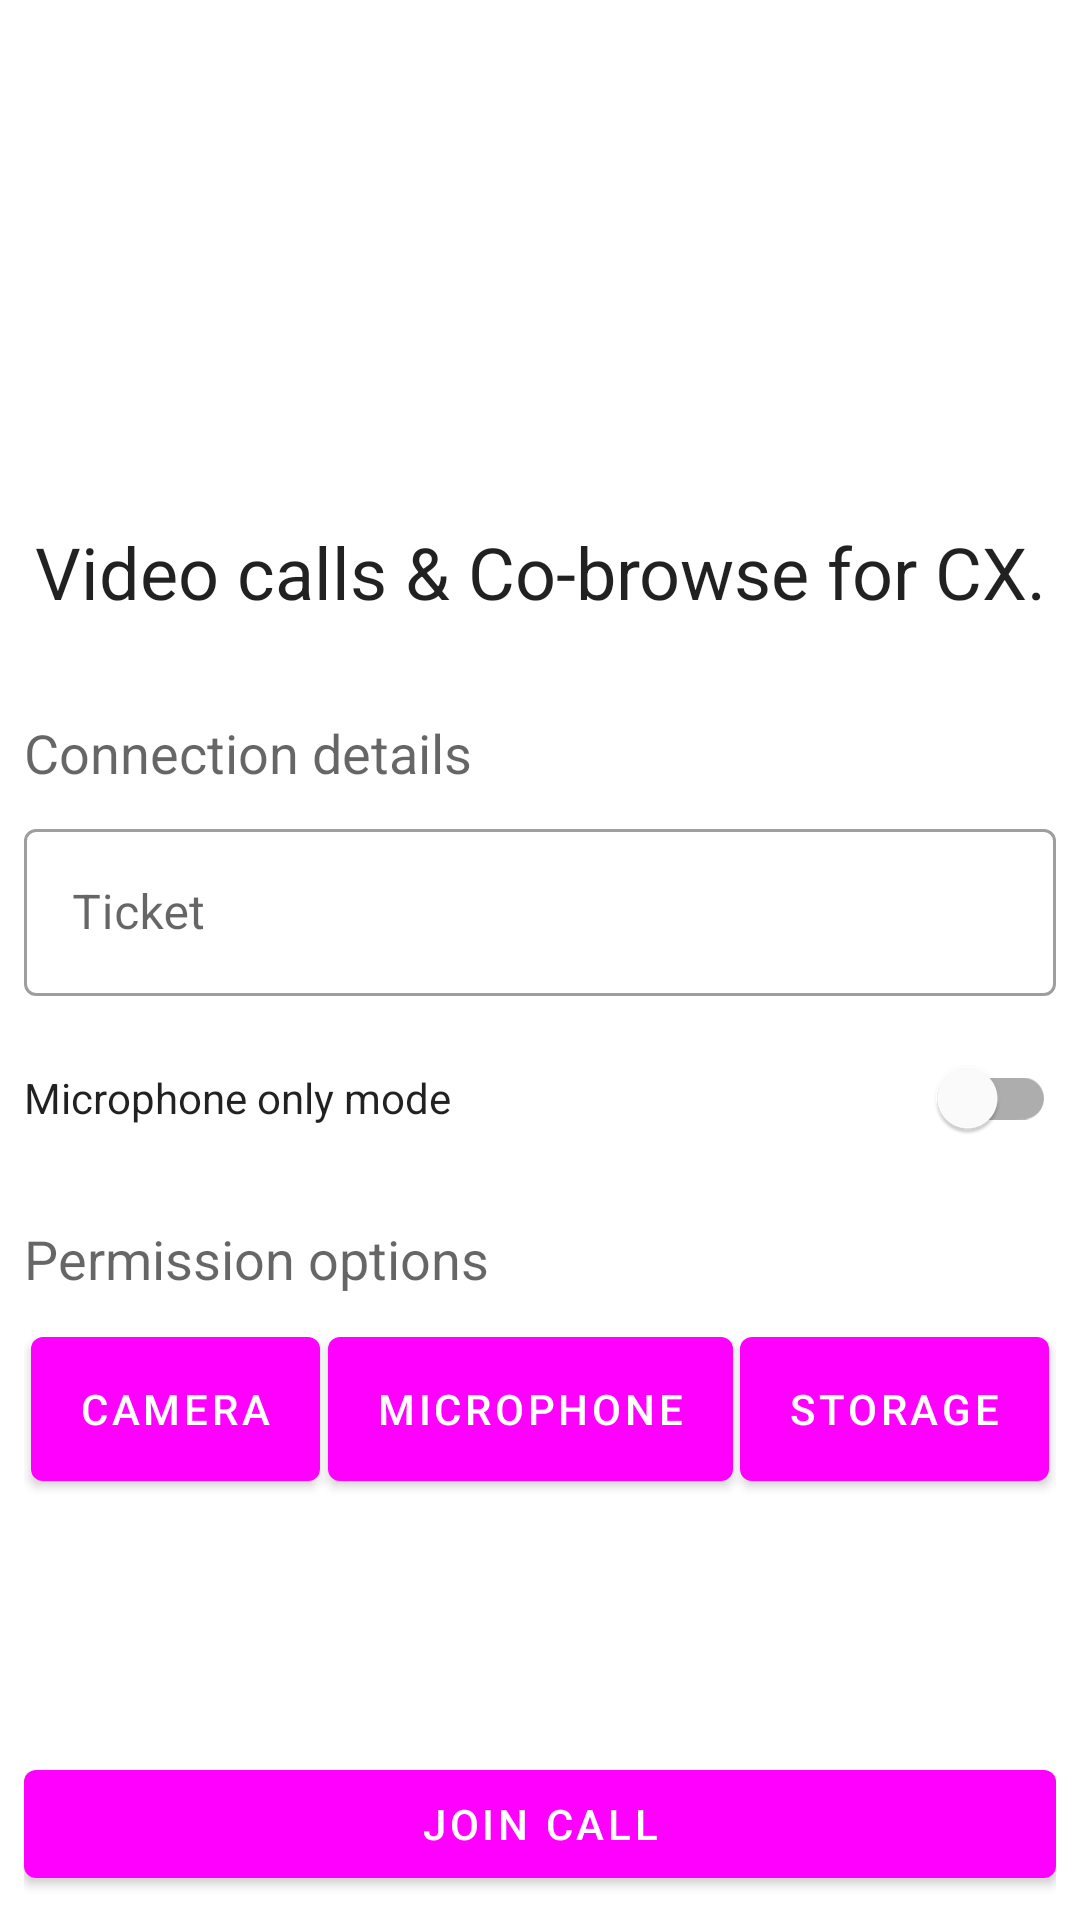

Here is an Android app screen rendered from its layout file. Give the layout XML and the strings, colors and styles it references.
<!-- AndroidManifest.xml: application theme Theme.AppTheme -->
<!-- res/layout/activity_main.xml -->
<?xml version="1.0" encoding="utf-8"?>
<androidx.constraintlayout.widget.ConstraintLayout xmlns:android="http://schemas.android.com/apk/res/android"
    xmlns:app="http://schemas.android.com/apk/res-auto"
    xmlns:tools="http://schemas.android.com/tools"
    android:layout_width="match_parent"
    android:layout_height="match_parent"
    android:padding="8dp"
    tools:context=".MainActivity">

    <ImageView
        android:id="@+id/logo"
        android:layout_width="0dp"
        android:layout_height="wrap_content"
        android:layout_marginBottom="4dp"
        android:src="@drawable/auvious_logo"
        app:layout_constraintBottom_toBottomOf="parent"
        app:layout_constraintEnd_toEndOf="parent"
        app:layout_constraintStart_toStartOf="parent"
        app:layout_constraintTop_toTopOf="parent"
        app:layout_constraintVertical_bias="0.20"
        app:tint="?android:colorPrimary" />

    <com.google.android.material.textview.MaterialTextView
        android:id="@+id/title"
        style="@style/TextAppearance.AppCompat.Headline"
        android:layout_width="match_parent"
        android:layout_height="wrap_content"
        android:layout_marginTop="12dp"
        android:text="Video calls &amp; Co-browse for CX."
        android:textAlignment="center"
        app:layout_constraintEnd_toEndOf="parent"
        app:layout_constraintStart_toStartOf="parent"
        app:layout_constraintTop_toBottomOf="@id/logo" />


    <com.google.android.material.textview.MaterialTextView
        android:id="@+id/subtitle"
        style="@style/TextAppearance.AppCompat.Medium"
        android:layout_width="match_parent"
        android:layout_height="wrap_content"
        android:layout_marginTop="32dp"
        android:text="Connection details"
        app:layout_constraintEnd_toEndOf="parent"
        app:layout_constraintStart_toStartOf="parent"
        app:layout_constraintTop_toBottomOf="@id/title"
        app:layout_constraintVertical_bias="0.20" />

    <com.google.android.material.textfield.TextInputLayout
        android:id="@+id/ticket"
        style="@style/Widget.MaterialComponents.TextInputLayout.OutlinedBox"
        android:layout_width="match_parent"
        android:layout_height="wrap_content"
        android:layout_marginTop="8dp"
        android:hint="Ticket"
        app:errorEnabled="true"
        app:layout_constraintStart_toStartOf="parent"
        app:layout_constraintTop_toBottomOf="@id/subtitle">

        <com.google.android.material.textfield.TextInputEditText
            android:id="@+id/ticket_text"
            android:layout_width="match_parent"
            android:layout_height="wrap_content"
            android:enabled="true"
            android:imeOptions="actionDone"
            android:inputType="text"
            tools:text="123" />

    </com.google.android.material.textfield.TextInputLayout>

    <com.google.android.material.textview.MaterialTextView
        android:id="@+id/mic_only_title"
        style="@style/TextAppearance.AppCompat.Body1"
        android:layout_width="wrap_content"
        android:layout_height="wrap_content"
        android:layout_marginTop="4dp"
        android:text="Microphone only mode"
        app:layout_constraintEnd_toStartOf="@id/mic_only_switch"
        app:layout_constraintHorizontal_chainStyle="spread_inside"
        app:layout_constraintStart_toStartOf="parent"
        app:layout_constraintTop_toBottomOf="@id/ticket" />

    <com.google.android.material.switchmaterial.SwitchMaterial
        android:id="@+id/mic_only_switch"
        android:layout_width="wrap_content"
        android:layout_height="wrap_content"
        android:checked="false"
        app:layout_constraintBottom_toBottomOf="@id/mic_only_title"
        app:layout_constraintEnd_toEndOf="parent"
        app:layout_constraintStart_toEndOf="@id/mic_only_title"
        app:layout_constraintTop_toTopOf="@id/mic_only_title" />

    <com.google.android.material.textview.MaterialTextView
        android:id="@+id/perm_title"
        style="@style/TextAppearance.AppCompat.Medium"
        android:layout_width="match_parent"
        android:layout_height="wrap_content"
        android:layout_marginTop="32dp"
        android:text="Permission options"
        app:layout_constraintEnd_toEndOf="parent"
        app:layout_constraintStart_toStartOf="parent"
        app:layout_constraintTop_toBottomOf="@id/mic_only_title" />

    <com.google.android.material.button.MaterialButton
        android:id="@+id/request_camera_perm"
        android:layout_width="wrap_content"
        android:layout_height="60dp"
        android:layout_marginTop="8dp"
        android:text="Camera"
        app:layout_constraintEnd_toStartOf="@id/request_mic_perm"
        app:layout_constraintStart_toStartOf="parent"
        app:layout_constraintTop_toBottomOf="@+id/perm_title" />

    <com.google.android.material.button.MaterialButton
        android:id="@+id/request_mic_perm"
        android:layout_width="wrap_content"
        android:layout_height="60dp"
        android:layout_marginTop="8dp"
        android:text="Microphone"
        app:layout_constraintEnd_toEndOf="@id/request_storage_perm"
        app:layout_constraintStart_toEndOf="@+id/request_camera_perm"
        app:layout_constraintTop_toBottomOf="@+id/perm_title" />

    <com.google.android.material.button.MaterialButton
        android:id="@+id/request_storage_perm"
        android:layout_width="wrap_content"
        android:layout_height="60dp"
        android:layout_marginTop="8dp"
        android:text="Storage"
        app:layout_constraintEnd_toEndOf="parent"
        app:layout_constraintStart_toEndOf="@id/request_mic_perm"
        app:layout_constraintTop_toBottomOf="@+id/perm_title" />

    <com.google.android.material.button.MaterialButton
        android:id="@+id/join_call"
        android:layout_width="match_parent"
        android:layout_height="wrap_content"
        android:layout_marginTop="32dp"
        android:text="Join Call"
        app:layout_constraintBottom_toBottomOf="parent"
        app:layout_constraintEnd_toEndOf="parent"
        app:layout_constraintHorizontal_bias="0.493"
        app:layout_constraintStart_toStartOf="parent"
        app:layout_constraintVertical_chainStyle="packed" />

</androidx.constraintlayout.widget.ConstraintLayout>
<!-- resources referenced by this layout -->
<resources>
  <!-- drawable auvious_logo: vector/xml drawable (drawable, 5645 chars, omitted) -->
  <style name="Theme.AppTheme" parent="Theme.MaterialComponents.Light.NoActionBar">
          
          <item name="colorPrimary">@color/auvious_blue</item>
          <item name="colorPrimaryDark">@color/auvious_blue</item>
          <item name="colorAccent">@color/auvious_blue</item>
          <item name="colorOnPrimary">@color/white</item>
  
      </style>
  <!-- not gathered from this repository: default colours our renderer supplied (Android Studio template values) -->
  <color name="white">#FFFFFFFF</color>
</resources>
